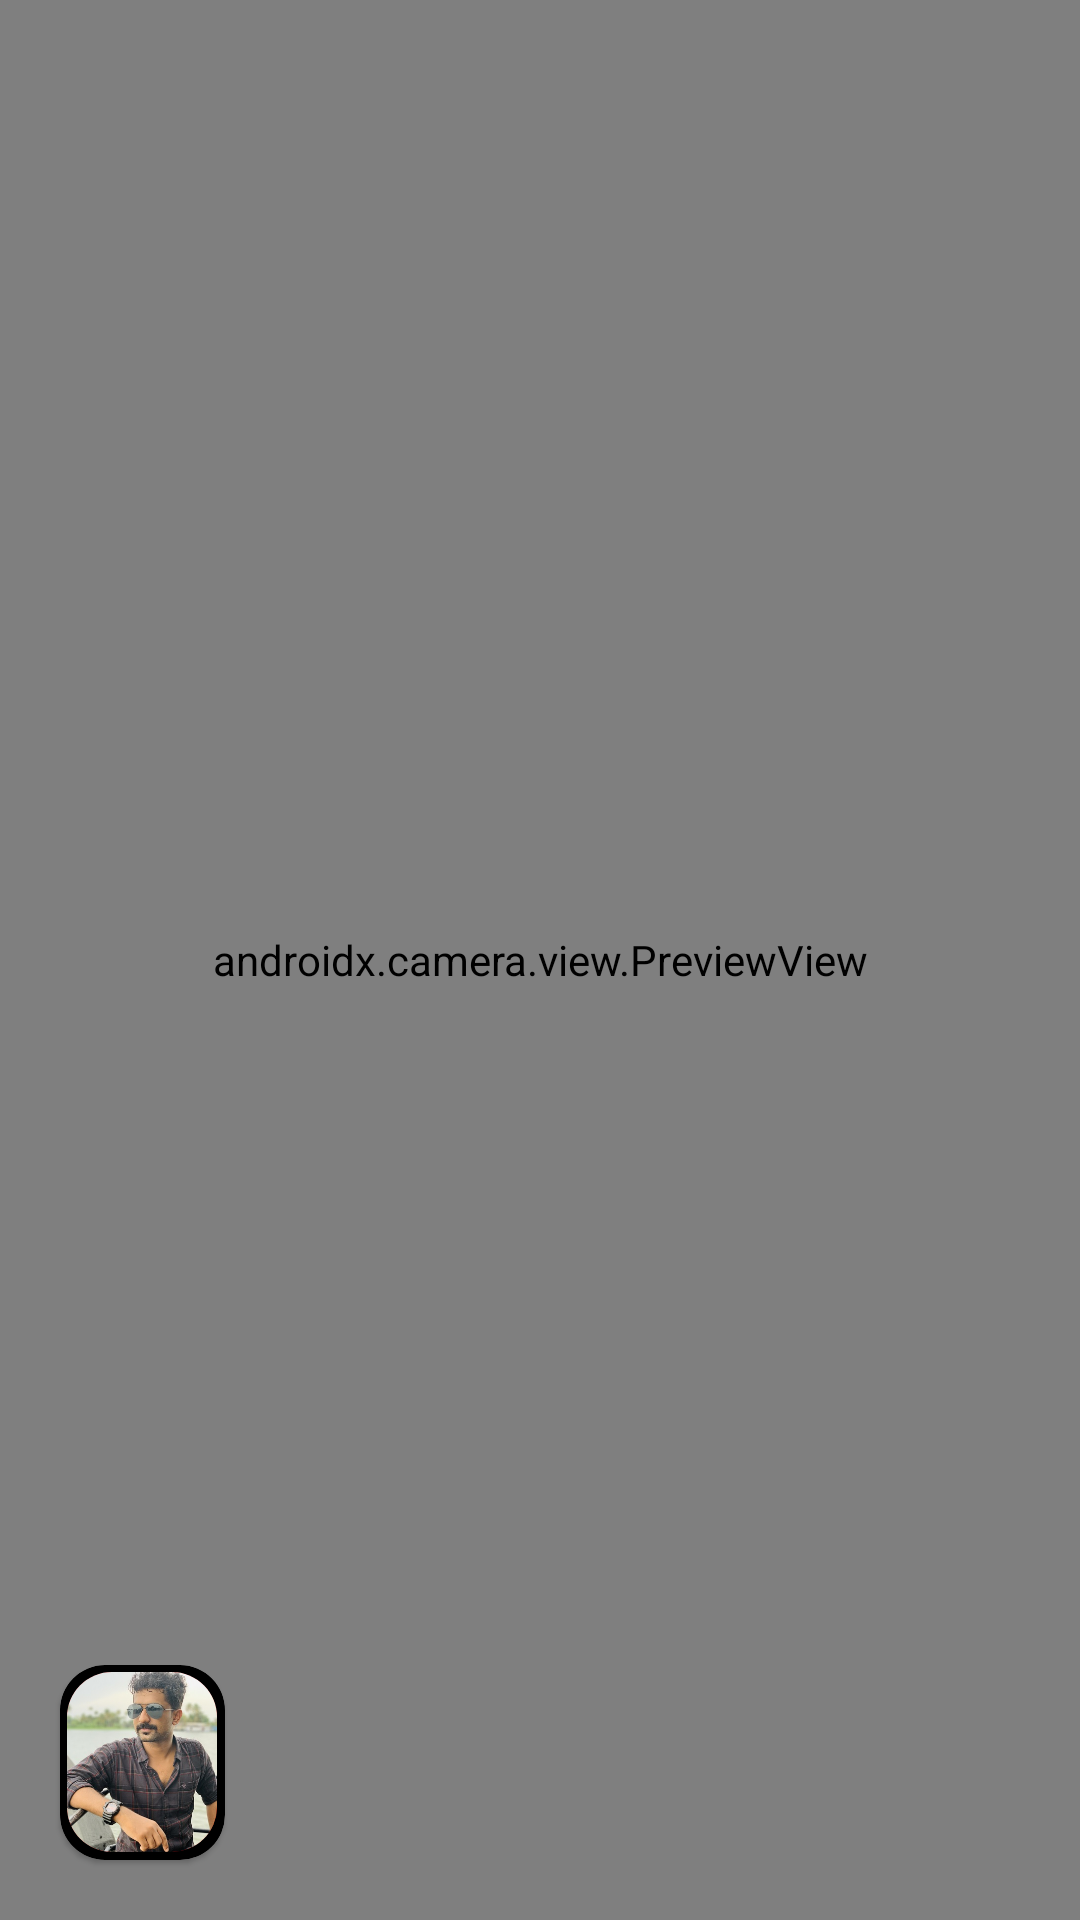

This screen was rendered from an Android layout file. Write that file and the resources it references.
<!-- AndroidManifest.xml: application theme Theme.Tale -->
<!-- res/layout/fragment_post.xml -->
<?xml version="1.0" encoding="utf-8"?>
<androidx.constraintlayout.widget.ConstraintLayout xmlns:android="http://schemas.android.com/apk/res/android"
    xmlns:app="http://schemas.android.com/apk/res-auto"
    xmlns:tools="http://schemas.android.com/tools"
    android:layout_width="match_parent"
    android:layout_height="match_parent"
    android:theme="@style/Theme.MaterialComponents.DayNight.DarkActionBar"
    android:background="?attr/colorOnPrimary"
    tools:context=".tabs.PostFragment">
    
<TextView
    android:id="@+id/permissionInfo"
    android:layout_width="match_parent"
    android:layout_height="match_parent"
    android:text="Permission to use Camera is denied. Please allow it in settings to use Camera"
    android:gravity="center"
    android:visibility="gone"
    android:elevation="2dp"
    android:textColor="@color/white"/>
    <TextView
        android:id="@+id/textView2"
        android:layout_width="0dp"
        android:layout_height="0dp"
        android:gravity="center"
        android:text="@string/Camera"
        android:textSize="30sp"
        app:layout_constraintBottom_toBottomOf="parent"
        app:layout_constraintEnd_toEndOf="parent"
        app:layout_constraintStart_toStartOf="parent"
        app:layout_constraintTop_toTopOf="parent" />
    <androidx.camera.view.PreviewView
        android:id="@+id/cameraPreviewView"
        android:layout_width="match_parent"
        android:layout_height="match_parent"
        app:layout_constraintStart_toStartOf="parent"
        app:layout_constraintTop_toTopOf="parent"
        />
    <com.google.android.material.card.MaterialCardView
        android:id="@+id/pic_select"
        android:layout_width="55dp"
        android:layout_height="65dp"
        android:layout_marginStart="20dp"
        android:layout_marginBottom="20dp"
        app:cardBackgroundColor="?attr/colorPrimaryDark"
        app:cardCornerRadius="15dp"
        app:layout_constraintBottom_toBottomOf="parent"
        app:layout_constraintStart_toStartOf="parent"
        >

        <com.google.android.material.card.MaterialCardView
            android:layout_width="50dp"
            android:layout_height="60dp"
            android:layout_gravity="center"
            app:cardBackgroundColor="@color/red"
            app:cardCornerRadius="15dp">

            <ImageView
                android:layout_width="match_parent"
                android:layout_height="match_parent"
                android:scaleType="centerCrop"
                android:src="@drawable/temp2" />
        </com.google.android.material.card.MaterialCardView>

    </com.google.android.material.card.MaterialCardView>

    <androidx.appcompat.widget.AppCompatImageButton
        android:id="@+id/cameraButton"
        android:layout_width="80dp"
        android:background="@android:color/transparent"
        android:layout_height="80dp"
        android:src="@drawable/capture"
        android:layout_marginBottom="20dp"
        app:layout_constraintBottom_toBottomOf="parent"
        app:layout_constraintEnd_toEndOf="parent"
        app:layout_constraintStart_toStartOf="parent" />

    <androidx.appcompat.widget.AppCompatImageButton
        android:id="@+id/toggle_camera"
        android:layout_width="80dp"
        android:layout_height="80dp"
        app:layout_constraintBottom_toBottomOf="parent"
        app:layout_constraintEnd_toEndOf="parent"
        android:layout_margin="20dp"
        android:background="@android:color/transparent"
        android:src="@drawable/toggle_camera"/>
</androidx.constraintlayout.widget.ConstraintLayout>
<!-- resources referenced by this layout -->
<resources>
  <color name="red">#FF0000</color>
  <color name="white">#FFFFFFFF</color>
  <!-- drawable temp2: jpg bitmap (drawable, 57053 bytes) -->
  <string name="Camera">Camera</string>
  <style name="Theme.Tale" parent="Theme.MaterialComponents.DayNight.NoActionBar">
          
  
          <item name="colorPrimary">@color/purple_500</item>
          <item name="colorPrimaryVariant">@color/purple_700</item>
          <item name="colorOnPrimary">@color/white</item>
          <item name="colorPrimaryDark">@color/black</item>
          
          <item name="colorSecondary">@color/teal_200</item>
          <item name="colorSecondaryVariant">@color/teal_700</item>
          <item name="colorOnSecondary">@color/black</item>
          <item name="android:textColorPrimary">@color/black</item>
          
          <item name="android:statusBarColor" tools:targetApi="l">?attr/colorPrimaryVariant</item>
  
          
      </style>
  <color name="purple_500">#FF6200EE</color>
  <color name="purple_700">#FF3700B3</color>
  <color name="black">#FF000000</color>
  <color name="teal_200">#FF03DAC5</color>
  <color name="teal_700">#FF018786</color>
</resources>
